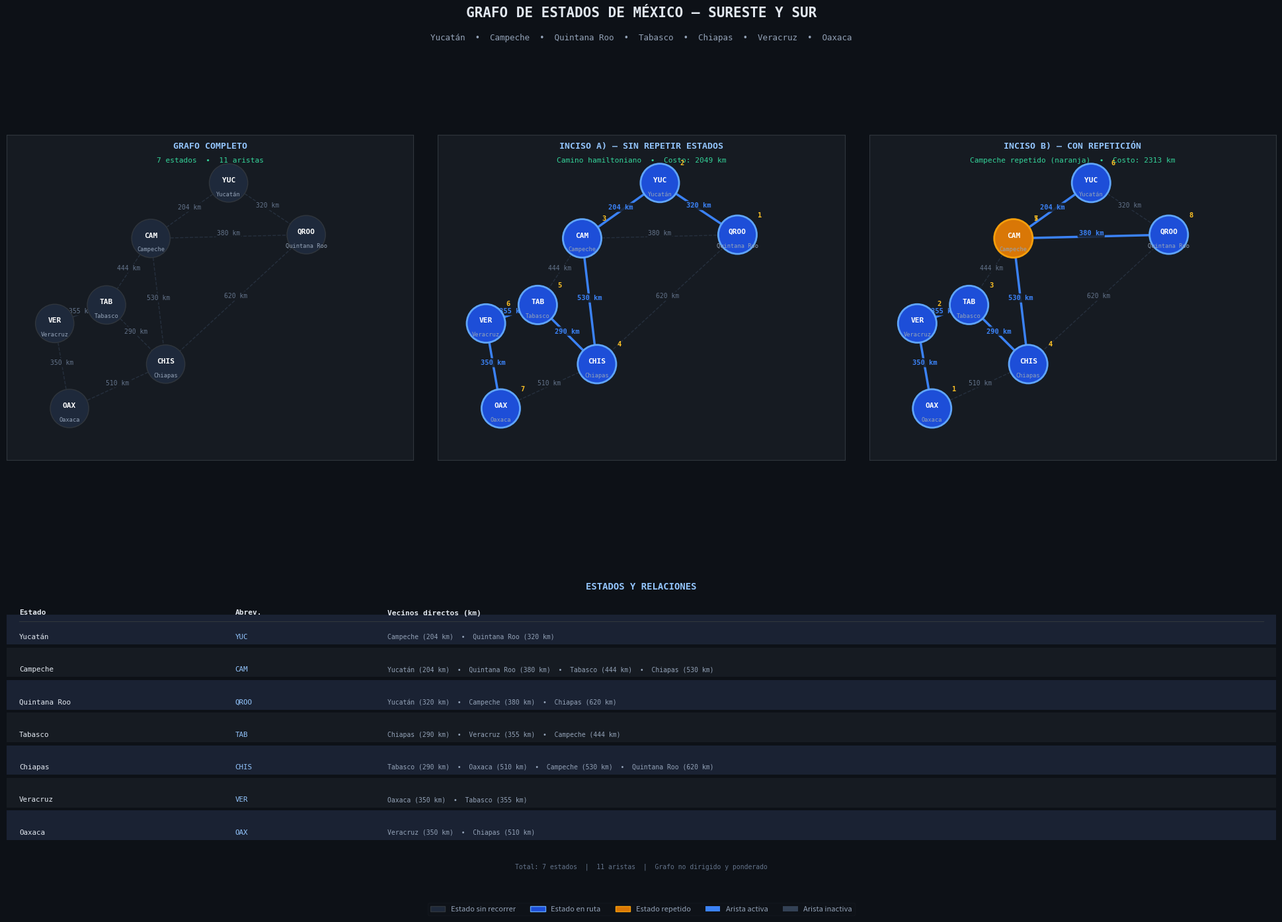

Recreate this plot in Python. (Note: this script raises an exception after producing the figure.)
import heapq
import math
import os
import matplotlib.pyplot as plt
import matplotlib.patches as mpatches
import numpy as np

# ─────────────────────────────────────────────
#  DATOS DEL GRAFO
# ─────────────────────────────────────────────
ESTADOS = [
    "Yucatán", "Campeche", "Quintana Roo",
    "Tabasco", "Chiapas", "Veracruz", "Oaxaca"
]

ABREV = {
    "Yucatán":      "YUC",
    "Campeche":     "CAM",
    "Quintana Roo": "QROO",
    "Tabasco":      "TAB",
    "Chiapas":      "CHIS",
    "Veracruz":     "VER",
    "Oaxaca":       "OAX",
}

# Posiciones (x, y) para el dibujo del grafo
POS = {
    "Yucatán":      (5.5,  7.3),
    "Campeche":     (3.4,  5.8),
    "Quintana Roo": (7.6,  5.9),
    "Tabasco":      (2.2,  4.0),
    "Chiapas":      (3.8,  2.4),
    "Veracruz":     (0.8,  3.5),
    "Oaxaca":       (1.2,  1.2),
}

# (origen, destino, costo_en_km)
ARISTAS = [
    ("Yucatán",      "Campeche",     204),
    ("Yucatán",      "Quintana Roo", 320),
    ("Campeche",     "Quintana Roo", 380),
    ("Campeche",     "Tabasco",      444),
    ("Campeche",     "Chiapas",      530),
    ("Quintana Roo", "Chiapas",      620),
    ("Tabasco",      "Chiapas",      290),
    ("Tabasco",      "Veracruz",     355),
    ("Chiapas",      "Oaxaca",       510),
    ("Veracruz",     "Oaxaca",       350),
    ("Veracruz",     "Tabasco",      355),
]

# ─────────────────────────────────────────────
#  CONSTRUCCIÓN DEL GRAFO (lista de adyacencia)
# ─────────────────────────────────────────────
def construir_grafo():
    """Devuelve un diccionario {nodo: {vecino: peso}}."""
    g = {e: {} for e in ESTADOS}
    for u, v, w in ARISTAS:
        g[u][v] = w
        g[v][u] = w
    return g


# ─────────────────────────────────────────────
#  ALGORITMO DE DIJKSTRA
# ─────────────────────────────────────────────
def dijkstra(grafo, origen):
    """
    Distancias mínimas desde 'origen' a todos los demás nodos.
    Retorna (dist, prev) donde prev permite reconstruir el camino.
    """
    dist = {n: math.inf for n in grafo}
    prev = {n: None for n in grafo}
    dist[origen] = 0
    heap = [(0, origen)]

    while heap:
        d, u = heapq.heappop(heap)
        if d > dist[u]:
            continue
        for v, w in grafo[u].items():
            nd = d + w
            if nd < dist[v]:
                dist[v] = nd
                prev[v] = u
                heapq.heappush(heap, (nd, v))

    return dist, prev


def reconstruir_ruta(prev, origen, destino):
    """Traza la ruta desde 'destino' hacia 'origen' siguiendo prev."""
    ruta, cur = [], destino
    while cur:
        ruta.append(cur)
        cur = prev[cur]
    ruta.reverse()
    return ruta if ruta[0] == origen else []


# ─────────────────────────────────────────────
#  INCISO A — CAMINO HAMILTONIANO (sin repetir estados)
#  Backtracking exhaustivo sobre todos los posibles inicios
# ─────────────────────────────────────────────
def camino_hamiltoniano(grafo):
    """
    Busca el camino hamiltoniano de menor costo:
    visita los 7 estados exactamente una vez.
    Usa backtracking con poda por costo.
    """
    mejor = {"costo": math.inf, "camino": None}

    def bt(actual, visitados, camino, costo):
        # Poda: si ya supero el mejor, no sigo
        if costo >= mejor["costo"]:
            return
        if len(visitados) == len(ESTADOS):
            mejor["costo"] = costo
            mejor["camino"] = list(camino)
            return
        for v, w in sorted(grafo[actual].items(), key=lambda x: x[1]):
            if v not in visitados:
                visitados.add(v)
                camino.append(v)
                bt(v, visitados, camino, costo + w)
                camino.pop()
                visitados.remove(v)

    for inicio in ESTADOS:
        bt(inicio, {inicio}, [inicio], 0)

    return mejor["camino"], mejor["costo"]


# ─────────────────────────────────────────────
#  INCISO B — RECORRIDO CON REPETICIÓN
#  Campeche actúa como hub entre la Península y el continente
# ─────────────────────────────────────────────
def recorrido_con_repeticion(grafo):
    """
    Recorre los 7 estados repitiendo Campeche (hub natural).
    Orden lógico: Oaxaca→Veracruz→Tabasco→Chiapas→Campeche
                  →Yucatán→Campeche→Quintana Roo
    Cada tramo usa la ruta más corta (Dijkstra).
    """
    # Pre-calcular Dijkstra desde cada estado
    dist_min, prev_min = {}, {}
    for e in ESTADOS:
        dist_min[e], prev_min[e] = dijkstra(grafo, e)

    orden = [
        "Oaxaca", "Veracruz", "Tabasco", "Chiapas",
        "Campeche", "Yucatán", "Campeche", "Quintana Roo"
    ]

    ruta_completa = [orden[0]]
    costo_total   = 0

    for i in range(len(orden) - 1):
        tramo = reconstruir_ruta(prev_min[orden[i]], orden[i], orden[i+1])
        ruta_completa.extend(tramo[1:])          # evitar duplicar el nodo de inicio
        costo_total += dist_min[orden[i]][orden[i+1]]

    return ruta_completa, costo_total, orden


# ─────────────────────────────────────────────
#  PALETA DE COLORES
# ─────────────────────────────────────────────
PALETA = {
    "fondo":      "#0d1117",
    "panel":      "#161b22",
    "borde":      "#30363d",
    "arista":     "#334155",
    "arista_act": "#3b82f6",
    "nodo_base":  "#1e293b",
    "nodo_ruta":  "#1d4ed8",
    "nodo_rep":   "#d97706",
    "texto_prim": "#e2e8f0",
    "texto_sec":  "#94a3b8",
    "texto_km":   "#64748b",
    "titulo":     "#93c5fd",
    "costo":      "#34d399",
    "num":        "#fbbf24",
}


# ─────────────────────────────────────────────
#  FUNCIÓN AUXILIAR: dibuja un panel del grafo
# ─────────────────────────────────────────────
def _dibujar_panel(ax, grafo, titulo, ruta=None, subtitulo=None):
    ax.set_facecolor(PALETA["panel"])
    for spine in ax.spines.values():
        spine.set_edgecolor(PALETA["borde"])
        spine.set_linewidth(0.8)
    ax.set_xlim(-0.5, 10.5)
    ax.set_ylim(-0.2, 8.6)
    ax.set_aspect("equal")
    ax.set_xticks([])
    ax.set_yticks([])

    ax.text(5.0, 8.3, titulo,
            fontsize=9.5, fontweight="bold",
            color=PALETA["titulo"], ha="center", va="center",
            fontfamily="monospace")
    if subtitulo:
        ax.text(5.0, 7.85, subtitulo,
                fontsize=8, color=PALETA["costo"], ha="center",
                fontfamily="monospace")

    # Aristas activas (presentes en la ruta)
    aristas_act = set()
    if ruta:
        for i in range(len(ruta) - 1):
            aristas_act.add((ruta[i], ruta[i+1]))
            aristas_act.add((ruta[i+1], ruta[i]))

    # Dibujar aristas
    for u, v, w in ARISTAS:
        x0, y0 = POS[u]
        x1, y1 = POS[v]
        activa = (u, v) in aristas_act

        color = PALETA["arista_act"] if activa else PALETA["arista"]
        lw    = 2.5 if activa else 1.0
        alpha = 1.0 if activa else 0.55
        ls    = "-" if activa else "--"

        ax.plot([x0, x1], [y0, y1],
                color=color, lw=lw, alpha=alpha,
                linestyle=ls, zorder=2, solid_capstyle="round")

        mx, my = (x0+x1)/2, (y0+y1)/2
        fc_km = PALETA["arista_act"] if activa else PALETA["texto_km"]
        ax.text(mx, my, f"{w} km",
                fontsize=7.5 if activa else 7.0,
                color=fc_km,
                fontweight="bold" if activa else "normal",
                ha="center", va="bottom",
                fontfamily="monospace",
                bbox=dict(boxstyle="round,pad=0.18",
                          fc=PALETA["panel"], ec="none", alpha=0.85),
                zorder=3)

    # Conteo de visitas por estado (para detectar repetidos)
    conteos = {}
    if ruta:
        for e in ruta:
            conteos[e] = conteos.get(e, 0) + 1

    # Dibujar nodos
    for est in ESTADOS:
        cx, cy = POS[est]
        repetido = conteos.get(est, 0) > 1
        en_ruta  = conteos.get(est, 0) >= 1

        fc = (PALETA["nodo_rep"]  if repetido else
              PALETA["nodo_ruta"] if en_ruta  else
              PALETA["nodo_base"])
        ec = "#f59e0b" if repetido else ("#60a5fa" if en_ruta else PALETA["borde"])
        lw = 2.0 if (en_ruta or repetido) else 1.0

        circle = plt.Circle((cx, cy), 0.52, fc=fc, ec=ec, lw=lw, zorder=5)
        ax.add_patch(circle)

        ax.text(cx, cy + 0.08, ABREV[est],
                fontsize=8, fontweight="bold", color="#ffffff",
                ha="center", va="center",
                fontfamily="monospace", zorder=6)
        ax.text(cx, cy - 0.22, est,
                fontsize=6.2, color=PALETA["texto_sec"],
                ha="center", va="top",
                fontfamily="monospace", zorder=6)

    # Números de orden sobre cada nodo
    if ruta:
        for i, est in enumerate(ruta):
            cx, cy = POS[est]
            ax.text(cx + 0.54, cy + 0.48, str(i+1),
                    fontsize=7.5, fontweight="bold",
                    color=PALETA["num"],
                    fontfamily="monospace", zorder=7)


# ─────────────────────────────────────────────
#  FUNCIÓN AUXILIAR: tabla de relaciones
# ─────────────────────────────────────────────
def _panel_relaciones(ax, grafo):
    ax.set_facecolor(PALETA["panel"])
    for spine in ax.spines.values():
        spine.set_edgecolor(PALETA["borde"])
        spine.set_linewidth(0.8)
    ax.axis("off")

    ax.text(0.5, 0.97, "ESTADOS Y RELACIONES",
            transform=ax.transAxes,
            fontsize=10, fontweight="bold",
            color=PALETA["titulo"], ha="center", va="top",
            fontfamily="monospace")

    encabezados = ["Estado", "Abrev.", "Vecinos directos (km)"]
    col_x = [0.01, 0.18, 0.30]
    y0 = 0.88

    for txt, x in zip(encabezados, col_x):
        ax.text(x, y0, txt, transform=ax.transAxes,
                fontsize=8, fontweight="bold",
                color=PALETA["texto_prim"],
                fontfamily="monospace", va="top")

    ax.plot([0.01, 0.99], [y0-0.04, y0-0.04],
            transform=ax.transAxes,
            color=PALETA["borde"], lw=0.8)

    y    = y0 - 0.09
    dy   = 0.107
    alts = ["#1a2233", "#161b22"]

    for idx, est in enumerate(ESTADOS):
        rect = mpatches.FancyBboxPatch(
            (0.0, y - 0.025), 1.0, dy - 0.01,
            boxstyle="square,pad=0", transform=ax.transAxes,
            fc=alts[idx % 2], ec="none", zorder=0)
        ax.add_patch(rect)

        vecinos_txt = "  •  ".join(
            f"{v} ({w} km)"
            for v, w in sorted(grafo[est].items(), key=lambda x: x[1]))

        ax.text(col_x[0], y, est, transform=ax.transAxes,
                fontsize=7.8, color=PALETA["texto_prim"],
                fontfamily="monospace", va="center")
        ax.text(col_x[1], y, ABREV[est], transform=ax.transAxes,
                fontsize=7.8, color=PALETA["titulo"],
                fontfamily="monospace", va="center")
        ax.text(col_x[2], y, vecinos_txt, transform=ax.transAxes,
                fontsize=7.0, color=PALETA["texto_sec"],
                fontfamily="monospace", va="center")
        y -= dy

    ax.text(0.5, 0.03,
            f"Total: {len(ESTADOS)} estados  |  {len(ARISTAS)} aristas  |  "
            "Grafo no dirigido y ponderado",
            transform=ax.transAxes,
            fontsize=7, color=PALETA["texto_km"],
            ha="center", fontfamily="monospace")


# ─────────────────────────────────────────────
#  VISUALIZACIÓN PRINCIPAL
# ─────────────────────────────────────────────
def visualizar(grafo, ruta_a, costo_a, ruta_b, costo_b):
    fig = plt.figure(figsize=(20, 14), facecolor=PALETA["fondo"])
    fig.patch.set_facecolor(PALETA["fondo"])

    fig.text(0.5, 0.97,
             "GRAFO DE ESTADOS DE MÉXICO — SURESTE Y SUR",
             ha="center", fontsize=15, fontweight="bold",
             color=PALETA["texto_prim"], fontfamily="monospace")
    fig.text(0.5, 0.945,
             "Yucatán  •  Campeche  •  Quintana Roo  •  Tabasco  "
             "•  Chiapas  •  Veracruz  •  Oaxaca",
             ha="center", fontsize=9,
             color=PALETA["texto_sec"], fontfamily="monospace")

    gs = fig.add_gridspec(
        2, 3,
        top=0.93, bottom=0.04,
        left=0.02, right=0.98,
        hspace=0.08, wspace=0.06,
        height_ratios=[1.6, 1]
    )

    ax1 = fig.add_subplot(gs[0, 0])
    ax2 = fig.add_subplot(gs[0, 1])
    ax3 = fig.add_subplot(gs[0, 2])
    ax4 = fig.add_subplot(gs[1, :])

    _dibujar_panel(ax1, grafo, "GRAFO COMPLETO",
                   subtitulo=f"{len(ESTADOS)} estados  •  {len(ARISTAS)} aristas")

    _dibujar_panel(ax2, grafo,
                   "INCISO A) — SIN REPETIR ESTADOS",
                   ruta=ruta_a,
                   subtitulo=f"Camino hamiltoniano  •  Costo: {costo_a} km")

    _dibujar_panel(ax3, grafo,
                   "INCISO B) — CON REPETICIÓN",
                   ruta=ruta_b,
                   subtitulo=f"Campeche repetido (naranja)  •  Costo: {costo_b} km")

    _panel_relaciones(ax4, grafo)

    leyenda = [
        mpatches.Patch(fc=PALETA["nodo_base"], ec=PALETA["borde"],  label="Estado sin recorrer"),
        mpatches.Patch(fc=PALETA["nodo_ruta"], ec="#60a5fa",        label="Estado en ruta"),
        mpatches.Patch(fc=PALETA["nodo_rep"],  ec="#f59e0b",        label="Estado repetido"),
        mpatches.Patch(fc=PALETA["arista_act"],ec="none",           label="Arista activa"),
        mpatches.Patch(fc=PALETA["arista"],    ec="none",           label="Arista inactiva"),
    ]
    fig.legend(handles=leyenda,
               loc="lower center", ncol=5,
               frameon=True, framealpha=0.15,
               facecolor=PALETA["panel"],
               edgecolor=PALETA["borde"],
               fontsize=8,
               labelcolor=PALETA["texto_sec"],
               bbox_to_anchor=(0.5, -0.005))

    ruta_img = os.path.join(os.path.dirname(os.path.abspath(__file__)),
                            "grafo_estados_mexico.png")
    plt.savefig(ruta_img, dpi=160, bbox_inches="tight",
                facecolor=PALETA["fondo"])
    print(f"  [✓] Imagen guardada: {ruta_img}")
    plt.show()
    plt.close()


# ─────────────────────────────────────────────
#  SALIDA EN CONSOLA
# ─────────────────────────────────────────────
def imprimir_relaciones(grafo):
    sep = "─" * 70
    print(f"\n{'ESTADOS Y SUS RELACIONES':^70}")
    print(sep)
    print(f"  {'Estado':<16}  Vecinos directos (ordenados por distancia)")
    print(sep)
    for est in ESTADOS:
        vecinos = sorted(grafo[est].items(), key=lambda x: x[1])
        linea   = ",   ".join(f"{v} ({w} km)" for v, w in vecinos)
        print(f"  {est:<16}  ──▶  {linea}")
    print(sep)


def imprimir_ruta(ruta, costo, titulo, grafo):
    sep = "─" * 70
    print(f"\n  {titulo}")
    print(sep)
    for i in range(len(ruta)):
        est = ruta[i]
        if i < len(ruta) - 1:
            sig = ruta[i+1]
            km  = grafo[est].get(sig, None)
            if km:
                tramo = f"──({km:>4} km)──▶  {sig}"
            else:
                tramo = f"──(vía ruta)──▶  {sig}"
            rep = "  ★ REPETIDO" if ruta[:i].count(est) > 0 else ""
            print(f"  {i+1:>2}. {est:<16}{tramo}{rep}")
        else:
            rep = "  ★ REPETIDO" if ruta[:i].count(est) > 0 else ""
            print(f"  {i+1:>2}. {est}{rep}")
    print(sep)
    print(f"  💰  COSTO TOTAL: {costo} km")
    print(sep)


# ─────────────────────────────────────────────
#  MAIN
# ─────────────────────────────────────────────
def main():
    sep = "═" * 70
    print(sep)
    print(f"{'GRAFO — ESTADOS DE MÉXICO':^70}")
    print(f"{'Sureste y Sur de la República Mexicana':^70}")
    print(sep)

    grafo = construir_grafo()

    # ── Inciso A ──
    print("\n  [*] Calculando camino hamiltoniano (inciso A)…")
    ruta_a, costo_a = camino_hamiltoniano(grafo)
    print(f"  [✓] Camino encontrado: {' → '.join(ruta_a)}")
    print(f"  [✓] Costo: {costo_a} km")

    # ── Inciso B ──
    print("\n  [*] Construyendo recorrido con repetición (inciso B)…")
    ruta_b, costo_b, orden_b = recorrido_con_repeticion(grafo)
    print(f"  [✓] Orden de visita: {' → '.join(orden_b)}")
    print(f"  [✓] Costo: {costo_b} km")

    # ── Visualización ──
    print("\n  [*] Generando imagen del grafo…")
    visualizar(grafo, ruta_a, costo_a, ruta_b, costo_b)

    # ── Salida detallada en consola ──
    imprimir_relaciones(grafo)

    imprimir_ruta(ruta_a, costo_a,
                  "INCISO A) CAMINO HAMILTONIANO — visita los 7 estados sin repetir",
                  grafo)

    imprimir_ruta(ruta_b, costo_b,
                  "INCISO B) RECORRIDO CON REPETICIÓN — Campeche aparece 2 veces",
                  grafo)

    # ── Resumen ──
    estados_rep = sorted({e for e in ruta_b if ruta_b.count(e) > 1})
    print(f"\n  ★  Estado(s) repetido(s) en inciso B: {', '.join(estados_rep)}")

    print(f"\n{sep}")
    print(f"  RESUMEN FINAL")
    print(f"  {'Inciso A (sin repetir)':<30}: {costo_a} km — {len(ruta_a)} estados visitados")
    print(f"  {'Inciso B (con repetición)':<30}: {costo_b} km — {len(set(ruta_b))} únicos "
          f"({len(ruta_b)} paradas totales)")
    print(f"  {'Diferencia de costo':<30}: +{costo_b - costo_a} km por la repetición")
    print(sep)


if __name__ == "__main__":
    main()
